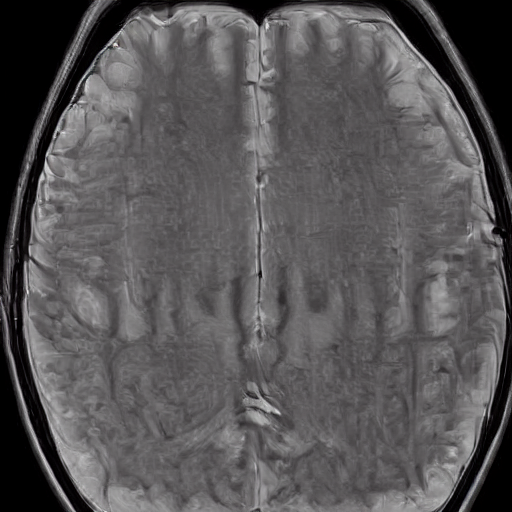
Generation parameters embedded in this image by AUTOMATIC1111 Stable Diffusion web UI or a fork of it (Forge, ...) (PNG 'parameters' text chunk):
normal brain x ray     <lora:BrainXray_v1.2:1>
Steps: 20, Sampler: DPM++ 2M Karras, CFG scale: 7, Seed: 380740651, Size: 512x512, Model hash: 6ce0161689, Model: v1-5-pruned-emaonly, Lora hashes: "BrainXray_v1.2: 38e77714f8d5", Version: v1.6.0